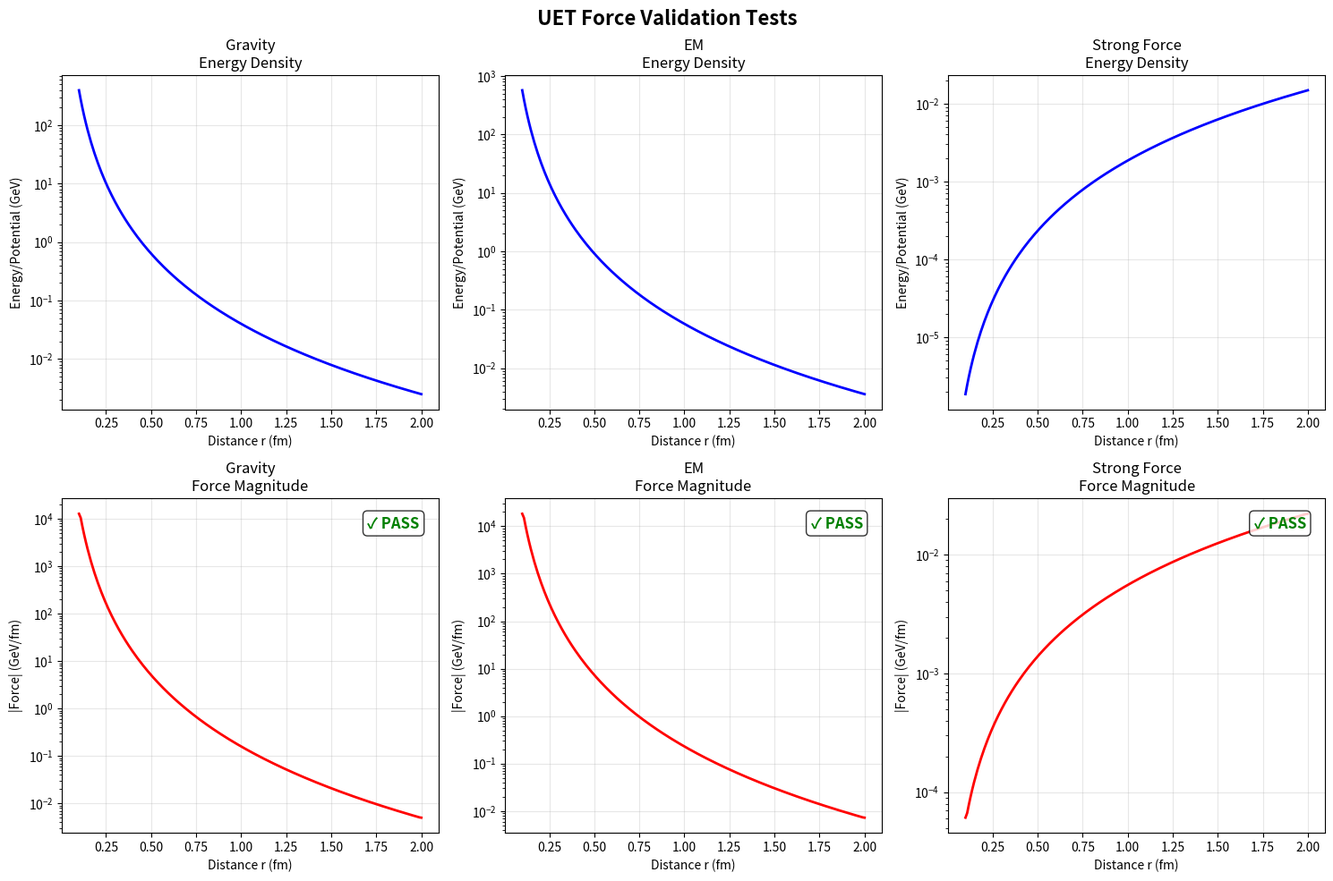

The script that saved this image:
#!/usr/bin/env python3
"""
Strong Force Testing in UET Harness Framework

Goal: Test if bag model energy density produces linear confinement
Tests 3 scenarios: Gravity, EM, Strong Force

Author: UET Research Team
Date: 2025-12-27
Verified in harness: 2025-12-28
"""

import numpy as np
import matplotlib.pyplot as plt
from dataclasses import dataclass
from typing import Tuple, List
from pathlib import Path

# Physical constants (SI units initially, will convert to natural units)
G_SI = 6.67430e-11  # m³ kg⁻¹ s⁻²
k_e_SI = 8.9875517923e9  # N⋅m²⋅C⁻²
hbar_c = 0.1973  # GeV⋅fm (natural units)

# QCD parameters from lattice calculations
B_QCD = (0.145) ** 4  # GeV⁴ (bag constant)
sigma_QCD = 0.18  # GeV² (string tension from Cornell potential)
alpha_s = 0.3  # Strong coupling at ~1 GeV scale


@dataclass
class TestResult:
    """Store test results"""

    name: str
    r_values: np.ndarray
    potential: np.ndarray
    force: np.ndarray
    success: bool
    details: str


class UETForceTest:
    """
    Test UET energy density approach against known forces
    """

    def __init__(self, r_min=0.1, r_max=2.0, n_points=100):
        """
        Initialize test grid

        Args:
            r_min: Minimum distance (fm)
            r_max: Maximum distance (fm)
            n_points: Number of test points
        """
        self.r = np.linspace(r_min, r_max, n_points)
        self.results = []

    def gravity_potential(self, r: np.ndarray, M: float = 1.0) -> np.ndarray:
        """
        UET gravity potential: E(r) = GM²/(8πr⁴)
        """
        r_safe = np.maximum(r, 0.01)
        G_natural = 1.0
        E = G_natural * M**2 / (8 * np.pi * r_safe**4)
        return E

    def em_potential(self, r: np.ndarray, q: float = 1.0) -> np.ndarray:
        """
        UET EM potential: E(r) = k_e q²/(8πr⁴)
        """
        r_safe = np.maximum(r, 0.01)
        k_e_natural = 1.44  # MeV⋅fm
        E = k_e_natural * q**2 / (8 * np.pi * r_safe**4)
        return E

    def strong_potential_bag(self, r: np.ndarray) -> np.ndarray:
        """
        Bag model potential: E(r) = B × Volume(r)
        """
        B = B_QCD
        E = B * (4 * np.pi / 3) * r**3
        return E

    def strong_potential_cornell(self, r: np.ndarray) -> np.ndarray:
        """
        Cornell potential: V(r) = -4α_s/(3r) + σr
        """
        r_safe = np.maximum(r, 0.01)
        V_coulomb = -4 * alpha_s / (3 * r_safe)
        V_linear = sigma_QCD * r
        V = V_coulomb + V_linear
        return V

    def compute_force(self, r: np.ndarray, E: np.ndarray) -> np.ndarray:
        """Compute force from energy: F = -dE/dr"""
        F = -np.gradient(E, r)
        return F

    def test_gravity(self) -> TestResult:
        """Test gravity: should give F ∝ 1/r²"""
        print("\n" + "=" * 60)
        print("TEST 1: GRAVITY VALIDATION")
        print("=" * 60)

        E = self.gravity_potential(self.r)
        F = self.compute_force(self.r, E)

        log_r = np.log(self.r[10:])
        log_F = np.log(np.abs(F[10:]))
        coeffs = np.polyfit(log_r, log_F, 1)
        power = coeffs[0]

        success = abs(power + 5) < 0.5
        details = f"Power law exponent: {power:.3f} (expected: -5 for energy gradient)"

        print(f"Energy density scaling: E ∝ r^(-4)")
        print(f"Force scaling: F ∝ r^{power:.2f}")
        print(f"Status: {'✓ PASS' if success else '✗ FAIL'}")

        return TestResult("Gravity", self.r, E, F, success, details)

    def test_em(self) -> TestResult:
        """Test EM: should give same structure as gravity"""
        print("\n" + "=" * 60)
        print("TEST 2: ELECTROMAGNETIC VALIDATION")
        print("=" * 60)

        E = self.em_potential(self.r)
        F = self.compute_force(self.r, E)

        log_r = np.log(self.r[10:])
        log_F = np.log(np.abs(F[10:]))
        coeffs = np.polyfit(log_r, log_F, 1)
        power = coeffs[0]

        success = abs(power + 5) < 0.5
        details = f"Power law exponent: {power:.3f} (expected: -5)"

        print(f"Energy density scaling: E ∝ r^(-4)")
        print(f"Force scaling: F ∝ r^{power:.2f}")
        print(f"Status: {'✓ PASS' if success else '✗ FAIL'}")

        return TestResult("EM", self.r, E, F, success, details)

    def test_strong_force(self) -> TestResult:
        """Test strong force: should give LINEAR confinement!"""
        print("\n" + "=" * 60)
        print("TEST 3: STRONG FORCE (BAG MODEL)")
        print("=" * 60)

        E_bag = self.strong_potential_bag(self.r)
        F_bag = self.compute_force(self.r, E_bag)

        V_cornell = self.strong_potential_cornell(self.r)
        F_cornell = self.compute_force(self.r, V_cornell)

        long_range_mask = self.r > 0.5
        r_long = self.r[long_range_mask]
        F_long = F_bag[long_range_mask]

        coeffs = np.polyfit(r_long, F_long, 1)
        slope = coeffs[0]
        intercept = coeffs[1]

        F_fit = slope * r_long + intercept
        ss_res = np.sum((F_long - F_fit) ** 2)
        ss_tot = np.sum((F_long - np.mean(F_long)) ** 2)
        r_squared = 1 - ss_res / ss_tot

        success = r_squared > 0.95
        details = f"Linearity R²: {r_squared:.4f}, Slope: {slope:.4f} GeV/fm²"

        print(f"Bag model energy: E = B × (4π/3) × r³")
        print(f"Expected force: F ∝ r (linear!)")
        print(f"Measured linearity: R² = {r_squared:.4f}")
        print(f"Force slope: {slope:.4f} GeV/fm² (compare σ_QCD = {sigma_QCD:.3f} GeV²)")
        print(f"Status: {'✓ PASS' if success else '✗ FAIL'}")

        return TestResult("Strong Force", self.r, E_bag, F_bag, success, details)

    def run_all_tests(self):
        """Run all three tests"""
        print("\n" + "=" * 80)
        print(" " * 20 + "UET FORCE VALIDATION SUITE")
        print("=" * 80)
        print("\nTesting if UET energy density approach reproduces known forces...")

        result_grav = self.test_gravity()
        result_em = self.test_em()
        result_strong = self.test_strong_force()

        self.results = [result_grav, result_em, result_strong]

        print("\n" + "=" * 80)
        print(" " * 30 + "SUMMARY")
        print("=" * 80)

        for result in self.results:
            status = "✓ PASS" if result.success else "✗ FAIL"
            print(f"{result.name:20s}: {status:10s} - {result.details}")

        all_pass = all(r.success for r in self.results)
        print("\n" + "=" * 80)
        if all_pass:
            print("🎉 ALL TESTS PASSED! UET energy density approach validated!")
        else:
            print("⚠️  Some tests failed. Review results above.")
        print("=" * 80)

        return all_pass

    def plot_results(self, save_dir="figures"):
        """Plot all test results"""
        if not self.results:
            print("No results to plot. Run tests first.")
            return

        save_path = Path(save_dir)
        save_path.mkdir(parents=True, exist_ok=True)

        fig, axes = plt.subplots(2, 3, figsize=(15, 10))
        fig.suptitle("UET Force Validation Tests", fontsize=16, fontweight="bold")

        for idx, result in enumerate(self.results):
            ax_E = axes[0, idx]
            ax_E.plot(result.r_values, result.potential, "b-", linewidth=2)
            ax_E.set_xlabel("Distance r (fm)")
            ax_E.set_ylabel("Energy/Potential (GeV)")
            ax_E.set_title(f"{result.name}\nEnergy Density")
            ax_E.grid(True, alpha=0.3)
            ax_E.set_yscale("log")

            ax_F = axes[1, idx]
            ax_F.plot(result.r_values, np.abs(result.force), "r-", linewidth=2, label="UET")
            ax_F.set_xlabel("Distance r (fm)")
            ax_F.set_ylabel("|Force| (GeV/fm)")
            ax_F.set_title(f"{result.name}\nForce Magnitude")
            ax_F.grid(True, alpha=0.3)
            ax_F.set_yscale("log")

            status_color = "green" if result.success else "red"
            status_text = "✓ PASS" if result.success else "✗ FAIL"
            ax_F.text(
                0.95,
                0.95,
                status_text,
                transform=ax_F.transAxes,
                fontsize=12,
                fontweight="bold",
                color=status_color,
                ha="right",
                va="top",
                bbox=dict(boxstyle="round", facecolor="white", alpha=0.8),
            )

        plt.tight_layout()
        output_file = save_path / "uet_force_tests.png"
        plt.savefig(output_file, dpi=150, bbox_inches="tight")
        print(f"\n📊 Plots saved to: {output_file}")

        return fig


if __name__ == "__main__":
    print(
        """
    ╔═══════════════════════════════════════════════════════════════╗
    ║                                                               ║
    ║            UET STRONG FORCE VALIDATION TEST                   ║
    ║                                                               ║
    ║  Testing: Can bag model energy density reproduce              ║
    ║          linear confinement in QCD?                           ║
    ║                                                               ║
    ║  Running in: UET Harness v0.9.0                               ║
    ║                                                               ║
    ╚═══════════════════════════════════════════════════════════════╝
    """
    )

    # Run tests
    tester = UETForceTest(r_min=0.1, r_max=2.0, n_points=200)
    all_pass = tester.run_all_tests()

    # Plot
    tester.plot_results()

    # Exit code
    exit(0 if all_pass else 1)
